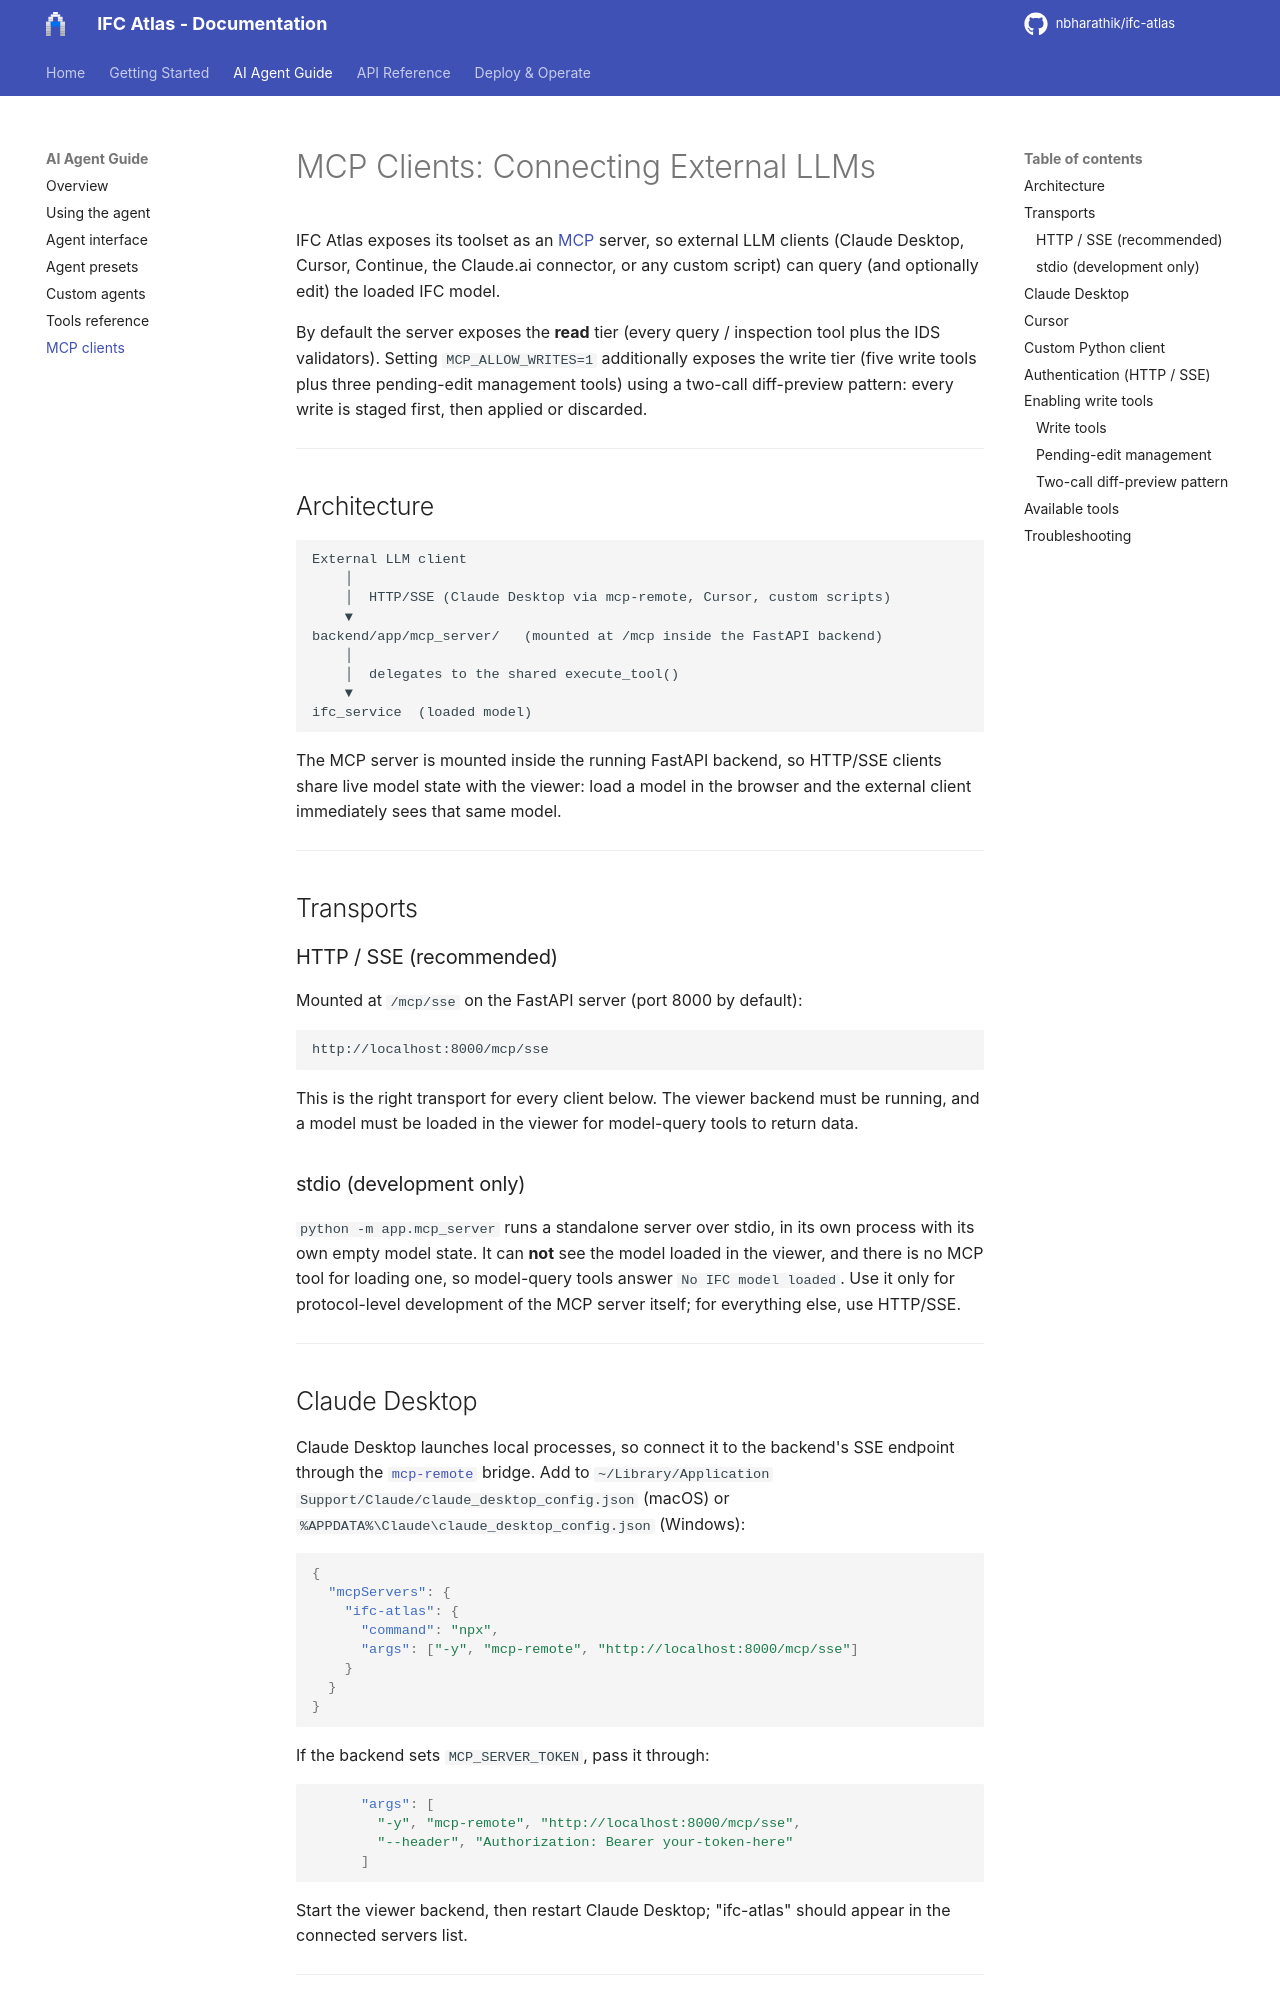

repository: nbharathik/ifc-atlas · page: agent/MCP_CLIENTS/index.html · generator: mkdocs

# MCP Clients: Connecting External LLMs

IFC Atlas exposes its toolset as an [MCP](https://modelcontextprotocol.io/) server, so external LLM clients (Claude Desktop, Cursor, Continue, the Claude.ai connector, or any custom script) can query (and optionally edit) the loaded IFC model.

By default the server exposes the **read** tier (every query / inspection tool plus the IDS validators). Setting `MCP_ALLOW_WRITES=1` additionally exposes the write tier (five write tools plus three pending-edit management tools) using a two-call diff-preview pattern: every write is staged first, then applied or discarded.

---

## Architecture

```
External LLM client
    │
    │  HTTP/SSE (Claude Desktop via mcp-remote, Cursor, custom scripts)
    ▼
backend/app/mcp_server/   (mounted at /mcp inside the FastAPI backend)
    │
    │  delegates to the shared execute_tool()
    ▼
ifc_service  (loaded model)
```

The MCP server is mounted inside the running FastAPI backend, so HTTP/SSE clients share live model state with the viewer: load a model in the browser and the external client immediately sees that same model.

---

## Transports

### HTTP / SSE (recommended)

Mounted at `/mcp/sse` on the FastAPI server (port 8000 by default):

```
http://localhost:8000/mcp/sse
```

This is the right transport for every client below. The viewer backend must be running, and a model must be loaded in the viewer for model-query tools to return data.

### stdio (development only)

`python -m app.mcp_server` runs a standalone server over stdio, in its own process with its own empty model state. It can **not** see the model loaded in the viewer, and there is no MCP tool for loading one, so model-query tools answer `No IFC model loaded`. Use it only for protocol-level development of the MCP server itself; for everything else, use HTTP/SSE.

---
